Run: headless pygame with SDL's dummy video driver; simulated clock (each Clock.tick advances the game by its frame time, no real sleeping); random seed 0; keys injected as events and as key.get_pressed() state; no mouse input.
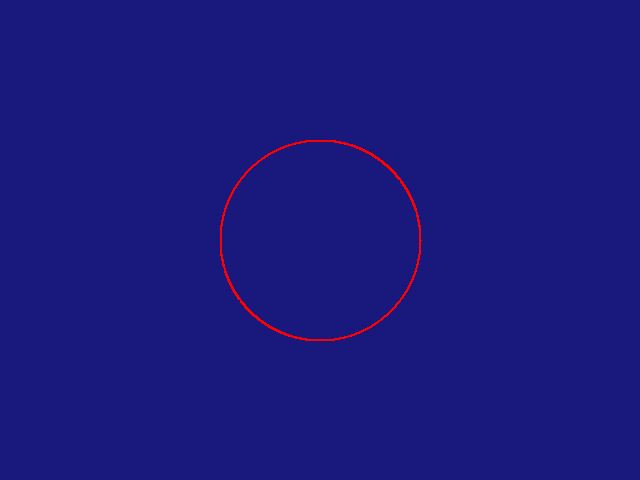
Frame 1 of 4 · flips 1–60 · no input
Frame 2 of 4 · flips 61–180 · tapped SPACE, RETURN · held RIGHT (→), D · screen unchanged from frame 1, image omitted
Frame 3 of 4 · flips 181–300 · held DOWN (↓), S · screen unchanged from frame 2, image omitted
Frame 4 of 4 · flips 301–420 · held LEFT (←), A, UP (↑), W · screen unchanged from frame 3, image omitted

The pygame program that drew these frames:

import sys
import pygame
import math

def draw_circle(screen : pygame.Surface, center : tuple, radius : float, thickness : int, color : tuple):
	vertex_count = 100 * int(radius)
	angle_mod = 360.0 / vertex_count
	angle = 0.0
	old_point = (-1.0, -1.0)
	for i in range(0, vertex_count):
		dist_cos = (math.cos(angle / 180.0 * math.pi) * radius)
		dist_sin = (math.sin(angle / 180.0 * math.pi) * radius)
		new_point = (center[0] + dist_cos, center[1] + dist_sin)
		if old_point[0] == -1.0 and old_point[1] == -1.0:
			old_point = new_point
		pygame.draw.line(screen, color, old_point, new_point, thickness)
		old_point = new_point
		angle += angle_mod

def main():
	screen = pygame.display.set_mode((640, 480))
	while True:
		for event in pygame.event.get():
			if event.type == pygame.QUIT:
				sys.exit()
		screen.fill((25, 25, 125))
		draw_circle(screen, (320, 240), 100.0, 2, (255, 0, 0))
		pygame.display.flip()

if __name__ == "__main__":
	main()
